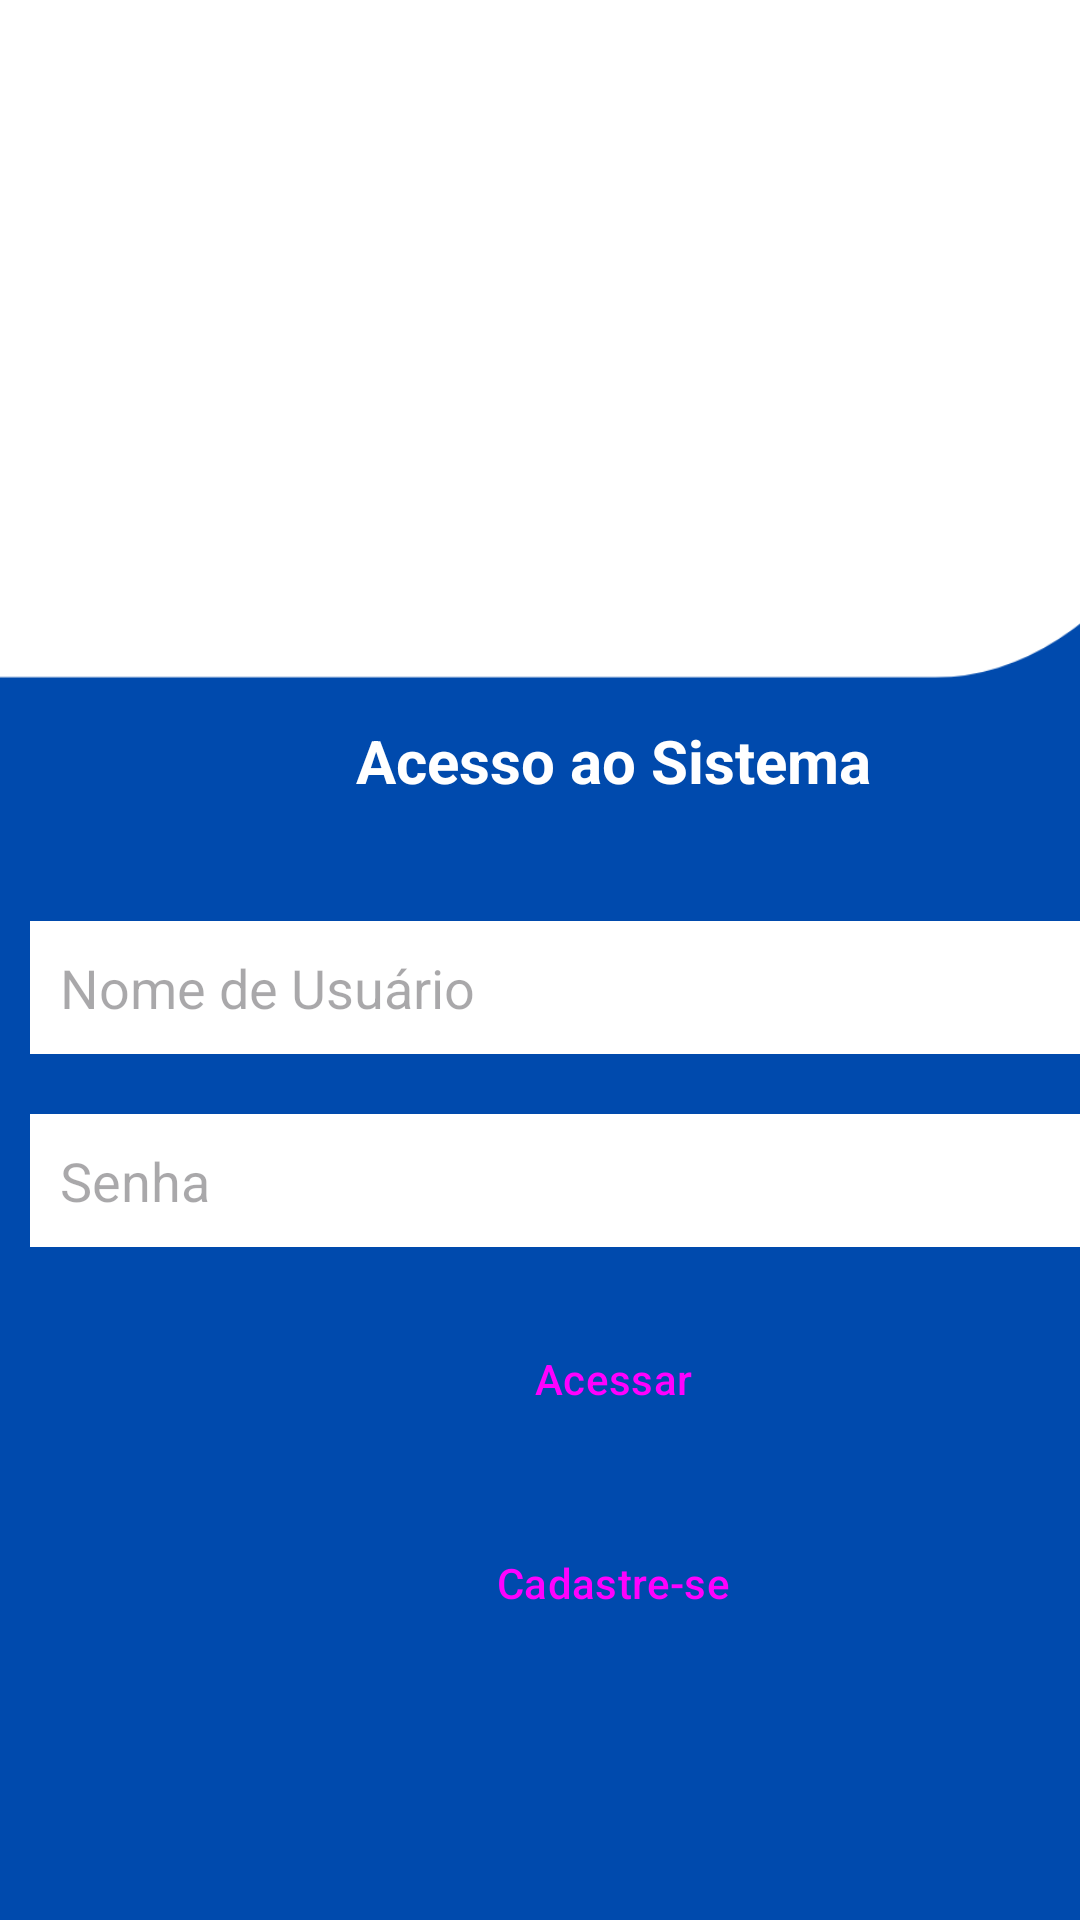

Here is an Android app screen rendered from its layout file. Give the layout XML and the strings, colors and styles it references.
<!-- AndroidManifest.xml: application theme Theme.TAREFAS2 -->
<!-- res/layout/activity_main.xml -->
<?xml version="1.0" encoding="utf-8"?>
<androidx.constraintlayout.widget.ConstraintLayout xmlns:android="http://schemas.android.com/apk/res/android"
    xmlns:app="http://schemas.android.com/apk/res-auto"
    xmlns:tools="http://schemas.android.com/tools"
    android:id="@+id/main"
    android:layout_width="match_parent"
    android:layout_height="match_parent"
    tools:context=".MainActivity">

    <LinearLayout
        android:layout_width="409dp"
        android:layout_height="729dp"
        android:background="@drawable/fundo"
        android:orientation="vertical"
        tools:layout_editor_absoluteX="1dp"
        tools:layout_editor_absoluteY="1dp">

        <ImageView
            android:id="@+id/imageView"
            android:layout_width="match_parent"
            android:layout_height="150dp"
            android:layout_marginVertical="30dp"
            app:srcCompat="@drawable/logo" />

        <TextView
            android:id="@+id/textView"
            android:layout_width="match_parent"
            android:layout_height="wrap_content"
            android:layout_marginVertical="30dp"
            android:text="Acesso ao Sistema"
            android:textAlignment="center"
            android:textColor="#FFFFFF"
            android:textSize="20sp"
            android:textStyle="bold" />

        <EditText
            android:id="@+id/editLogin"
            android:layout_width="match_parent"
            android:layout_height="wrap_content"
            android:layout_margin="10dp"
            android:background="#FFFFFF"
            android:ems="10"
            android:hint="Nome de Usuário"
            android:inputType="text"
            android:padding="10dp" />

        <EditText
            android:id="@+id/editSenha"
            android:layout_width="match_parent"
            android:layout_height="wrap_content"
            android:layout_marginHorizontal="10dp"
            android:layout_marginTop="10dp"
            android:background="#FFFFFF"
            android:ems="10"
            android:hint="Senha"
            android:inputType="text|textPassword"
            android:padding="10dp" />

        <Button
            android:id="@+id/button"
            style="@style/Widget.Material3.Button.TonalButton"
            android:layout_width="match_parent"
            android:layout_height="wrap_content"
            android:layout_marginHorizontal="10dp"
            android:layout_marginTop="20dp"
            android:text="Acessar" />

        <Button
            android:id="@+id/button_cadastro"
            style="@style/Widget.Material3.Button.TonalButton"
            android:layout_width="match_parent"
            android:layout_height="wrap_content"
            android:layout_marginHorizontal="10dp"
            android:layout_marginTop="20dp"
            android:onClick="abrirCadastro"
            android:text="Cadastre-se" />

    </LinearLayout>
</androidx.constraintlayout.widget.ConstraintLayout>
<!-- resources referenced by this layout -->
<resources>
  <!-- drawable fundo: png bitmap (drawable, 21943 bytes) -->
  <style name="Theme.TAREFAS2" parent="Base.Theme.TAREFAS2" />
  <style name="Base.Theme.TAREFAS2" parent="Theme.Material3.DayNight.NoActionBar">
          
          
      </style>
</resources>
